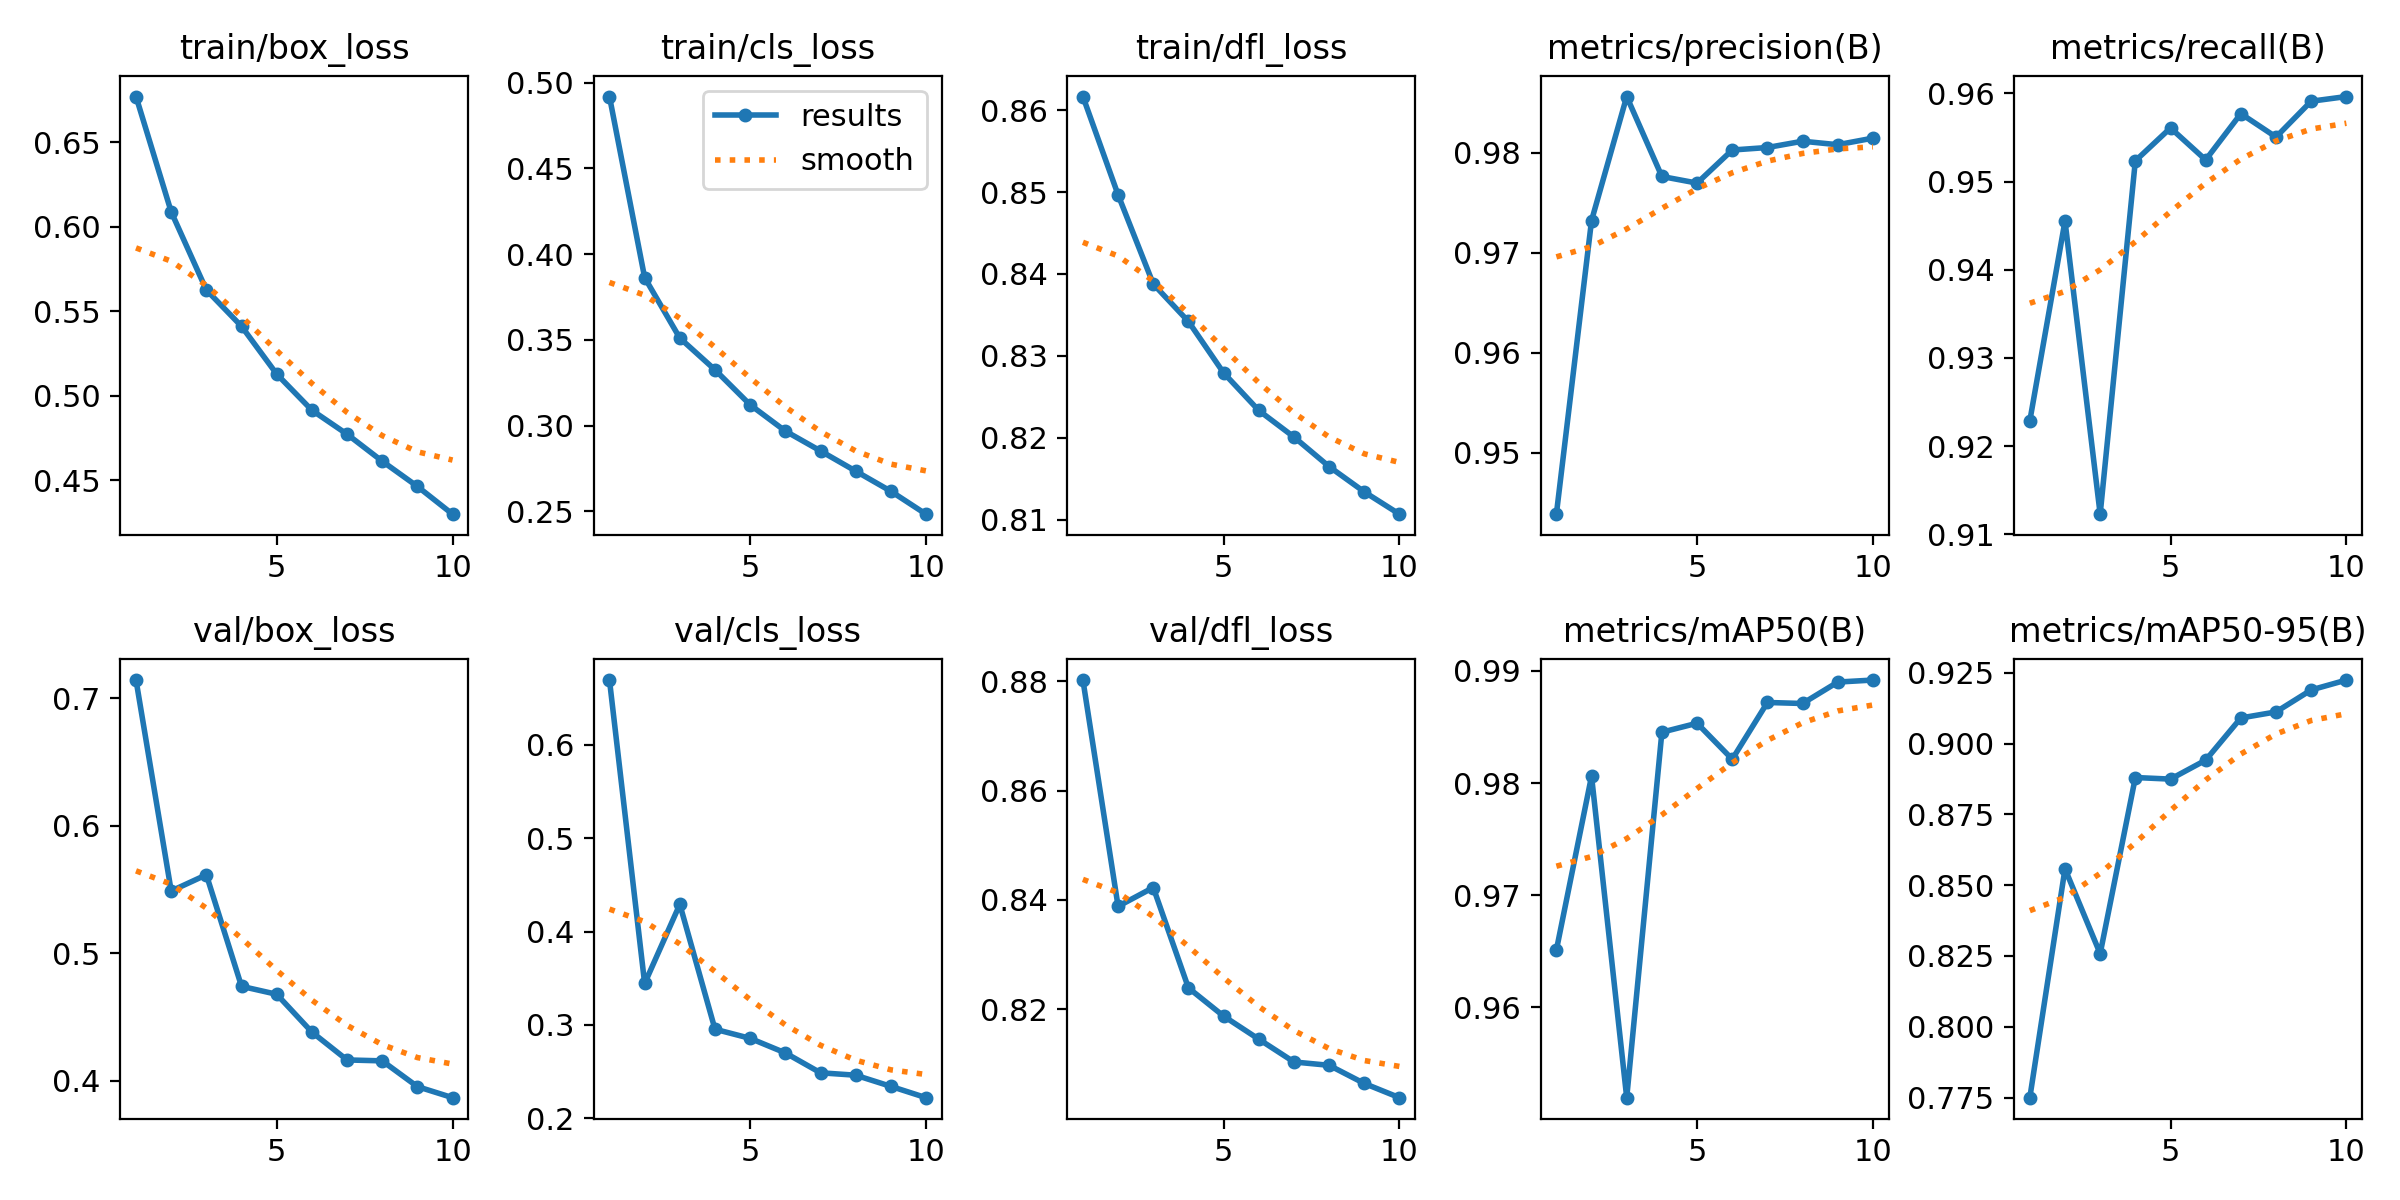

Values plotted in this chart, from the file beside it:
epoch, time, train/box_loss, train/cls_loss, train/dfl_loss, metrics/precision(B), metrics/recall(B), metrics/mAP50(B), metrics/mAP50-95(B), val/box_loss, val/cls_loss, val/dfl_loss, lr/pg0, lr/pg1, lr/pg2
1, 224.5, 0.6771, 0.4918, 0.8617, 0.9438, 0.9229, 0.9651, 0.775, 0.7143, 0.6693, 0.8802, 0.06981, 0.003095, 0.003095
2, 411.7, 0.6089, 0.3863, 0.8497, 0.9732, 0.9455, 0.9806, 0.8558, 0.5489, 0.3443, 0.8388, 0.03897, 0.005582, 0.005582
3, 595.5, 0.5626, 0.351, 0.8388, 0.9856, 0.9123, 0.9519, 0.8258, 0.5616, 0.4291, 0.8423, 0.007506, 0.007455, 0.007455
4, 778.7, 0.5411, 0.3325, 0.8342, 0.9776, 0.9523, 0.9845, 0.888, 0.4742, 0.2954, 0.8239, 0.006538, 0.006538, 0.006538
5, 962.1, 0.5129, 0.3121, 0.8279, 0.977, 0.9561, 0.9853, 0.8874, 0.4679, 0.2856, 0.8188, 0.005617, 0.005617, 0.005617
6, 1145, 0.4915, 0.2968, 0.8233, 0.9803, 0.9525, 0.9821, 0.8941, 0.4383, 0.27, 0.8145, 0.004697, 0.004697, 0.004697
7, 1332, 0.4773, 0.2853, 0.8201, 0.9805, 0.9577, 0.9872, 0.909, 0.4165, 0.2487, 0.8104, 0.003776, 0.003776, 0.003776
8, 1522, 0.4613, 0.2735, 0.8165, 0.9812, 0.955, 0.9871, 0.9112, 0.4158, 0.2461, 0.8098, 0.002855, 0.002855, 0.002855
9, 1715, 0.4464, 0.2618, 0.8134, 0.9808, 0.9591, 0.989, 0.9189, 0.3956, 0.2341, 0.8064, 0.001934, 0.001934, 0.001934
10, 1905, 0.4299, 0.2484, 0.8107, 0.9815, 0.9596, 0.9892, 0.9224, 0.3869, 0.222, 0.8038, 0.001014, 0.001014, 0.001014
